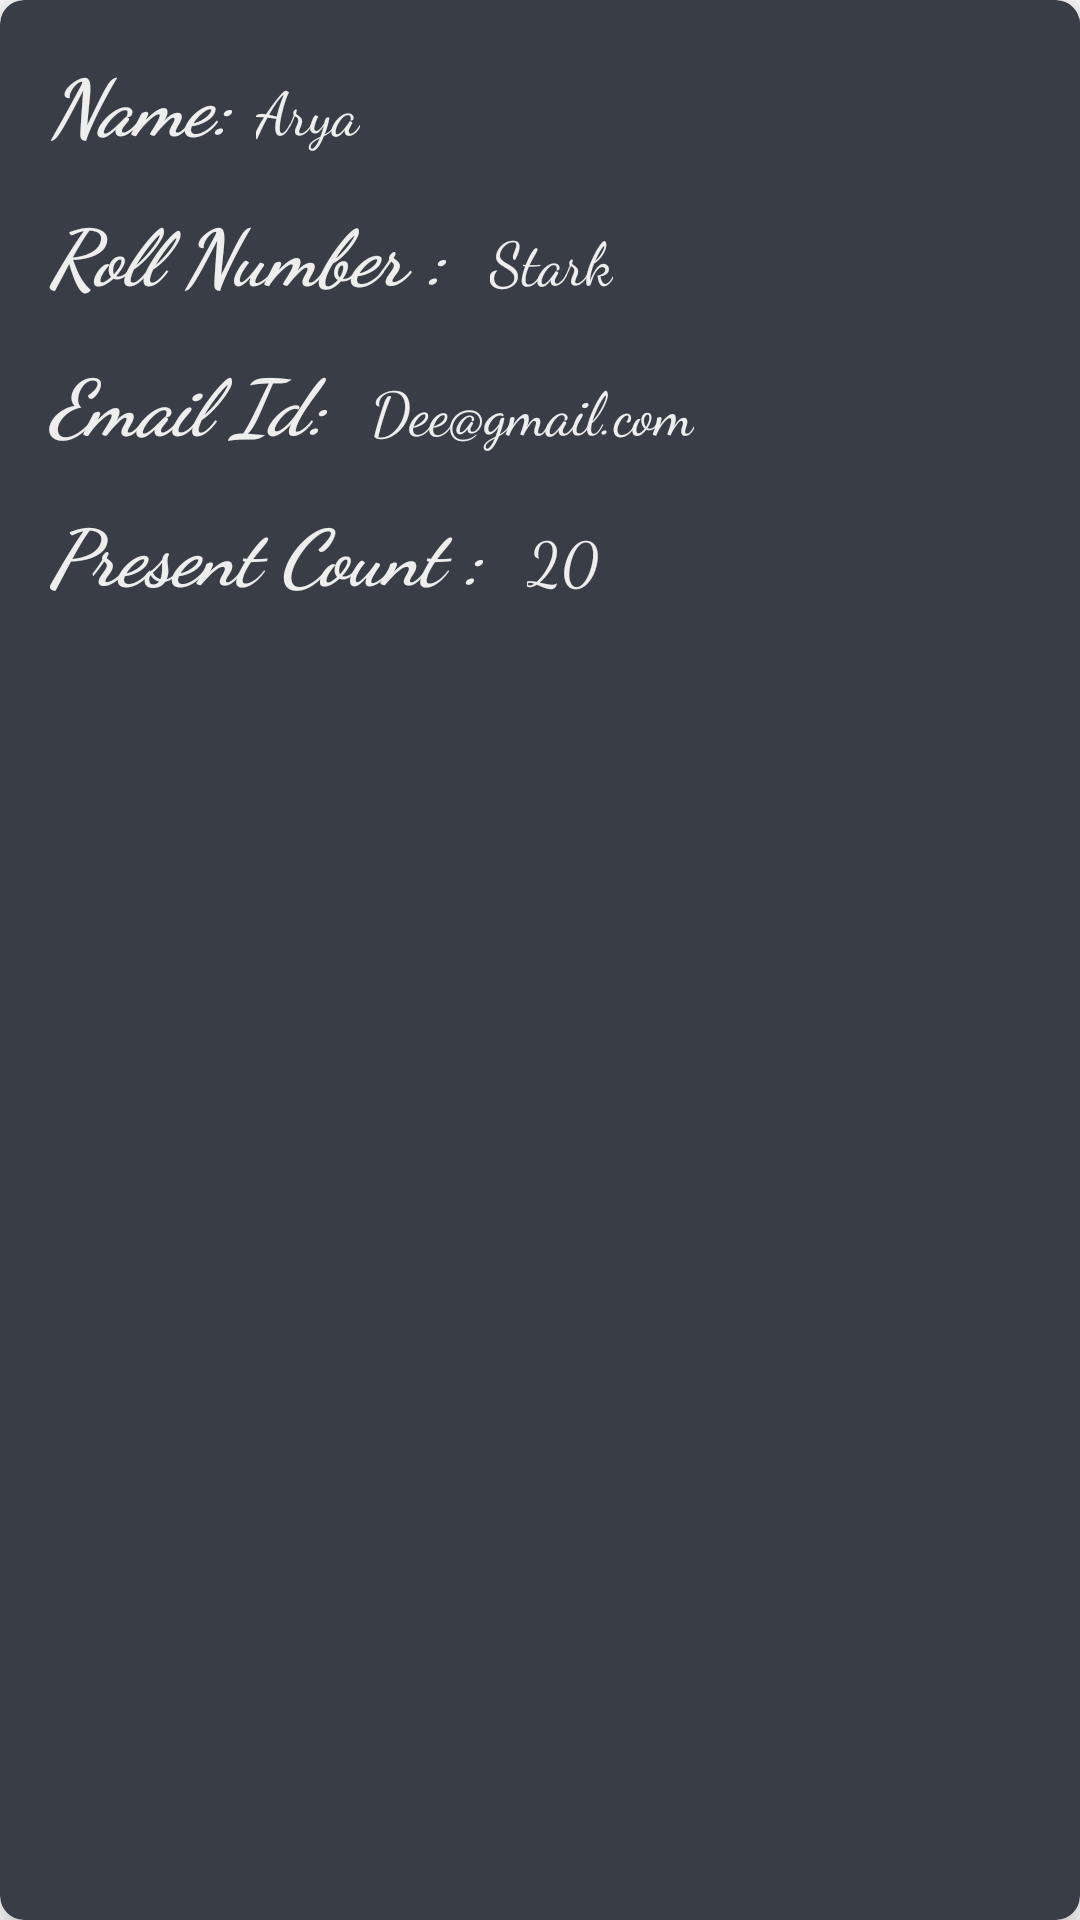

Layout XML and referenced resources for this Android screen:
<!-- AndroidManifest.xml: application theme Theme.Project -->
<!-- res/layout/user_item.xml -->
<?xml version="1.0" encoding="utf-8"?>
<androidx.cardview.widget.CardView xmlns:android="http://schemas.android.com/apk/res/android"
    xmlns:app="http://schemas.android.com/apk/res-auto"
    android:layout_width="match_parent"
    android:layout_height="wrap_content"
    android:layout_margin="16dp"
    android:background="#393E46"
    android:backgroundTint="#393E46"
    app:cardBackgroundColor="#393E46"
    app:cardCornerRadius="8dp"
    app:cardElevation="8dp">

    <LinearLayout
        android:layout_width="match_parent"
        android:layout_height="wrap_content"
        android:layout_marginVertical="6dp"
        android:layout_marginStart="16dp"
        android:layout_marginTop="20sp"
        android:background="#393E46"
        android:backgroundTint="#393E46"
        android:orientation="vertical">

        <LinearLayout
            android:layout_width="match_parent"
            android:layout_height="wrap_content"
            android:layout_gravity="center_vertical"
            android:layout_marginTop="10sp"
            android:orientation="horizontal">

            <TextView
                android:layout_width="wrap_content"
                android:layout_height="40dp"
                android:fontFamily="cursive"
                android:text="Name:"
                android:textColor="#EEEEEE"
                android:textSize="26sp"
                android:textStyle="bold|italic" />

            <TextView
                android:id="@+id/tvfirstName"
                android:layout_width="wrap_content"
                android:layout_height="40dp"
                android:layout_marginStart="8dp"
                android:fontFamily="cursive"
                android:text="Arya"
                android:textColor="#EEEEEE"
                android:textSize="20sp" />

        </LinearLayout>

        <LinearLayout
            android:layout_width="match_parent"
            android:layout_height="wrap_content"
            android:layout_gravity="center_vertical"
            android:layout_marginTop="10sp"
            android:orientation="horizontal">

            <TextView
                android:layout_width="wrap_content"
                android:layout_height="40dp"
                android:fontFamily="cursive"
                android:text="Roll Number : "
                android:textColor="#EEEEEE"
                android:textSize="26sp"
                android:textStyle="bold|italic" />

            <TextView
                android:id="@+id/mobile"
                android:layout_width="wrap_content"
                android:layout_height="40dp"
                android:layout_marginStart="8dp"
                android:fontFamily="cursive"
                android:text="Stark"
                android:textColor="#EEEEEE"
                android:textSize="20sp" />

        </LinearLayout>

        <LinearLayout
            android:layout_width="match_parent"
            android:layout_height="wrap_content"
            android:layout_gravity="center_vertical"
            android:layout_marginTop="10sp"
            android:orientation="horizontal">

            <TextView
                android:layout_width="wrap_content"
                android:layout_height="40dp"
                android:fontFamily="cursive"
                android:text="Email Id: "
                android:textColor="#EEEEEE"
                android:textSize="26sp"
                android:textStyle="bold|italic" />

            <TextView
                android:id="@+id/emailid"
                android:layout_width="wrap_content"
                android:layout_height="40dp"
                android:layout_marginStart="8dp"
                android:fontFamily="cursive"
                android:text="Dee@gmail.com"
                android:textColor="#EEEEEE"
                android:textSize="20sp" />

        </LinearLayout>

        <LinearLayout
            android:layout_width="match_parent"
            android:layout_height="wrap_content"
            android:layout_gravity="center_vertical"
            android:layout_marginTop="10sp"
            android:orientation="horizontal">

            <TextView
                android:layout_width="wrap_content"
                android:layout_height="40dp"
                android:fontFamily="cursive"
                android:text="Present Count : "
                android:textColor="#EEEEEE"
                android:textSize="26sp"
                android:textStyle="bold|italic" />

            <TextView
                android:id="@+id/cnt"
                android:layout_width="wrap_content"
                android:layout_height="40dp"
                android:layout_marginStart="8dp"
                android:fontFamily="cursive"
                android:text="20"
                android:textColor="#EEEEEE"
                android:textSize="20sp" />

        </LinearLayout>


    </LinearLayout>


</androidx.cardview.widget.CardView>
<!-- resources referenced by this layout -->
<resources>
  <style name="Theme.Project" parent="Theme.MaterialComponents.DayNight.DarkActionBar">
          
          <item name="colorPrimary">@color/purple_500</item>
          <item name="colorPrimaryVariant">@color/purple_700</item>
          <item name="colorOnPrimary">@color/white</item>
          
          <item name="colorSecondary">@color/teal_200</item>
          <item name="colorSecondaryVariant">@color/teal_700</item>
          <item name="colorOnSecondary">@color/black</item>
          
          <item name="android:statusBarColor" tools:targetApi="l">?attr/colorPrimaryVariant</item>
          
      </style>
  <!-- not gathered from this repository: default colours our renderer supplied (Android Studio template values) -->
  <color name="purple_500">#FF6200EE</color>
  <color name="purple_700">#FF3700B3</color>
  <color name="teal_200">#FF03DAC5</color>
  <color name="teal_700">#FF018786</color>
  <color name="black">#FF000000</color>
  <color name="white">#FFFFFFFF</color>
</resources>
